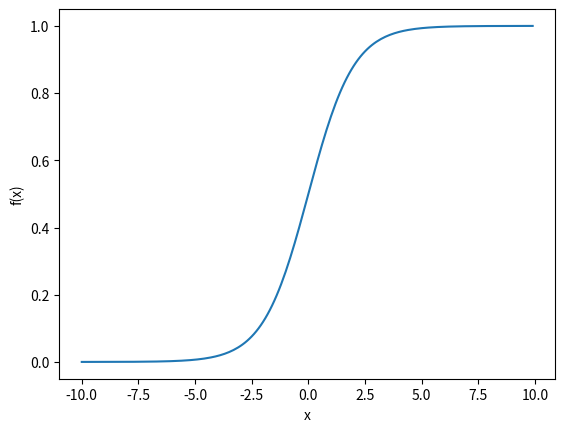

Write the Python code that produced this figure.
import matplotlib.pyplot as plt
import numpy as np

x = np.arange(-10, 10, 0.1)
f = 1. / (1. + np.exp(-x))

plt.plot(x, f)
plt.xlabel('x')
plt.ylabel('f(x)')